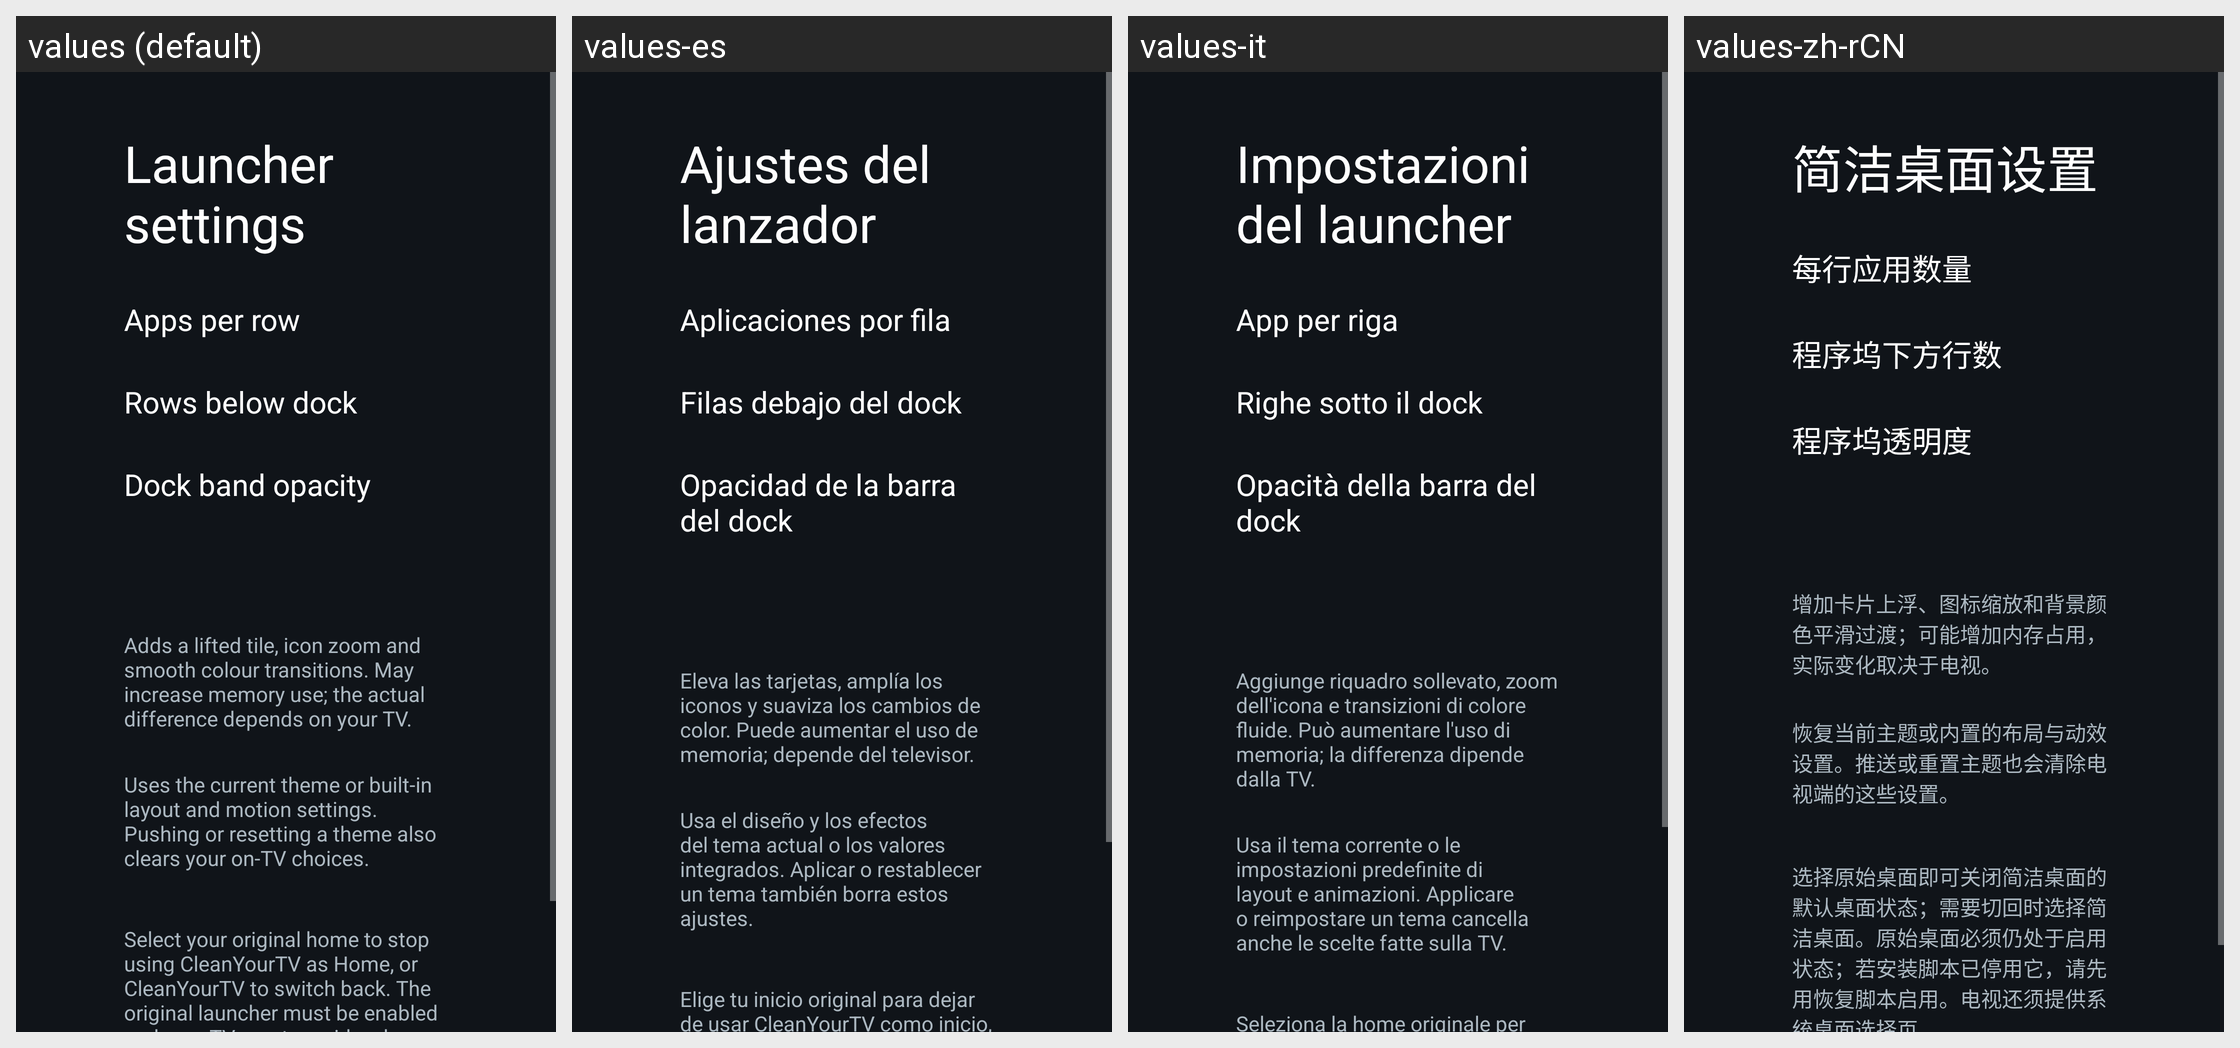

Translations of the strings shown on this Android screen, per locale in the grid:
Android screen res/layout/activity_launcher_settings.xml rendered under 4 locales, left to right: values (default), values-es, values-it, values-zh-rCN. Device: Nexus 5 (rendered at 1080×1920; each locale shown at half size, 540×960, under a caption strip naming it); theme Theme.TvHome.
Other locales in the repository, not shown: values-ar, values-ast, values-bn, values-ca, values-cs, values-da, values-de, values-fi, values-fr, values-in, values-iw, values-ko, values-nb, values-nl, values-pl, values-pt, values-ru, values-sv, values-th, values-tr, values-uk, values-uz, values-vi, values-zh-rTW.
Strings drawn on this screen, with the default value and each locale's value (text and hints the layout hard-codes, and strings that could not be matched under every locale, appear in the picture but are not listed):

launcher_settings
  values: Launcher settings
  values-es: Ajustes del lanzador
  values-it: Impostazioni del launcher
  values-zh-rCN: 简洁桌面设置

columns_label
  values: Apps per row
  values-es: Aplicaciones por fila
  values-it: App per riga
  values-zh-rCN: 每行应用数量

rows_below_dock_label
  values: Rows below dock
  values-es: Filas debajo del dock
  values-it: Righe sotto il dock
  values-zh-rCN: 程序坞下方行数

dock_opacity_label
  values: Dock band opacity
  values-es: Opacidad de la barra del dock
  values-it: Opacità della barra del dock
  values-zh-rCN: 程序坞透明度

advanced_effects_warning
  values: Adds a lifted tile, icon zoom and smooth colour transitions. May increase memory use; the actual difference depends on your TV.
  values-es: Eleva las tarjetas, amplía los iconos y suaviza los cambios de color. Puede aumentar el uso de memoria; depende del televisor.
  values-it: Aggiunge riquadro sollevato, zoom dell'icona e transizioni di colore fluide. Può aumentare l'uso di memoria; la differenza dipende dalla TV.
  values-zh-rCN: 增加卡片上浮、图标缩放和背景颜色平滑过渡；可能增加内存占用，实际变化取决于电视。

follow_theme_hint
  values: Uses the current theme or built-in layout and motion settings. Pushing or resetting a theme also clears your on-TV choices.
  values-es: Usa el diseño y los efectos del tema actual o los valores integrados. Aplicar o restablecer un tema también borra estos ajustes.
  values-it: Usa il tema corrente o le impostazioni predefinite di layout e animazioni. Applicare o reimpostare un tema cancella anche le scelte fatte sulla TV.
  values-zh-rCN: 恢复当前主题或内置的布局与动效设置。推送或重置主题也会清除电视端的这些设置。

home_settings_help
  values: Select your original home to stop using CleanYourTV as Home, or CleanYourTV to switch back. The original launcher must be enabled and your TV must provide a home picker; use the restore script first if it was disabled.
  values-es: Elige tu inicio original para dejar de usar CleanYourTV como inicio, o CleanYourTV para volver a él. El lanzador original tiene que estar activado y el televisor debe ofrecer un selector de inicio; si estaba desactivado, usa antes el script de restauración.
  values-it: Seleziona la home originale per smettere di usare CleanYourTV come Home, oppure CleanYourTV per tornare indietro. Il launcher originale deve essere attivo e la TV deve offrire la scelta della home; se era disattivato, usa prima lo script di ripristino.
  values-zh-rCN: 选择原始桌面即可关闭简洁桌面的默认桌面状态；需要切回时选择简洁桌面。原始桌面必须仍处于启用状态；若安装脚本已停用它，请先用恢复脚本启用。电视还须提供系统桌面选择页。
